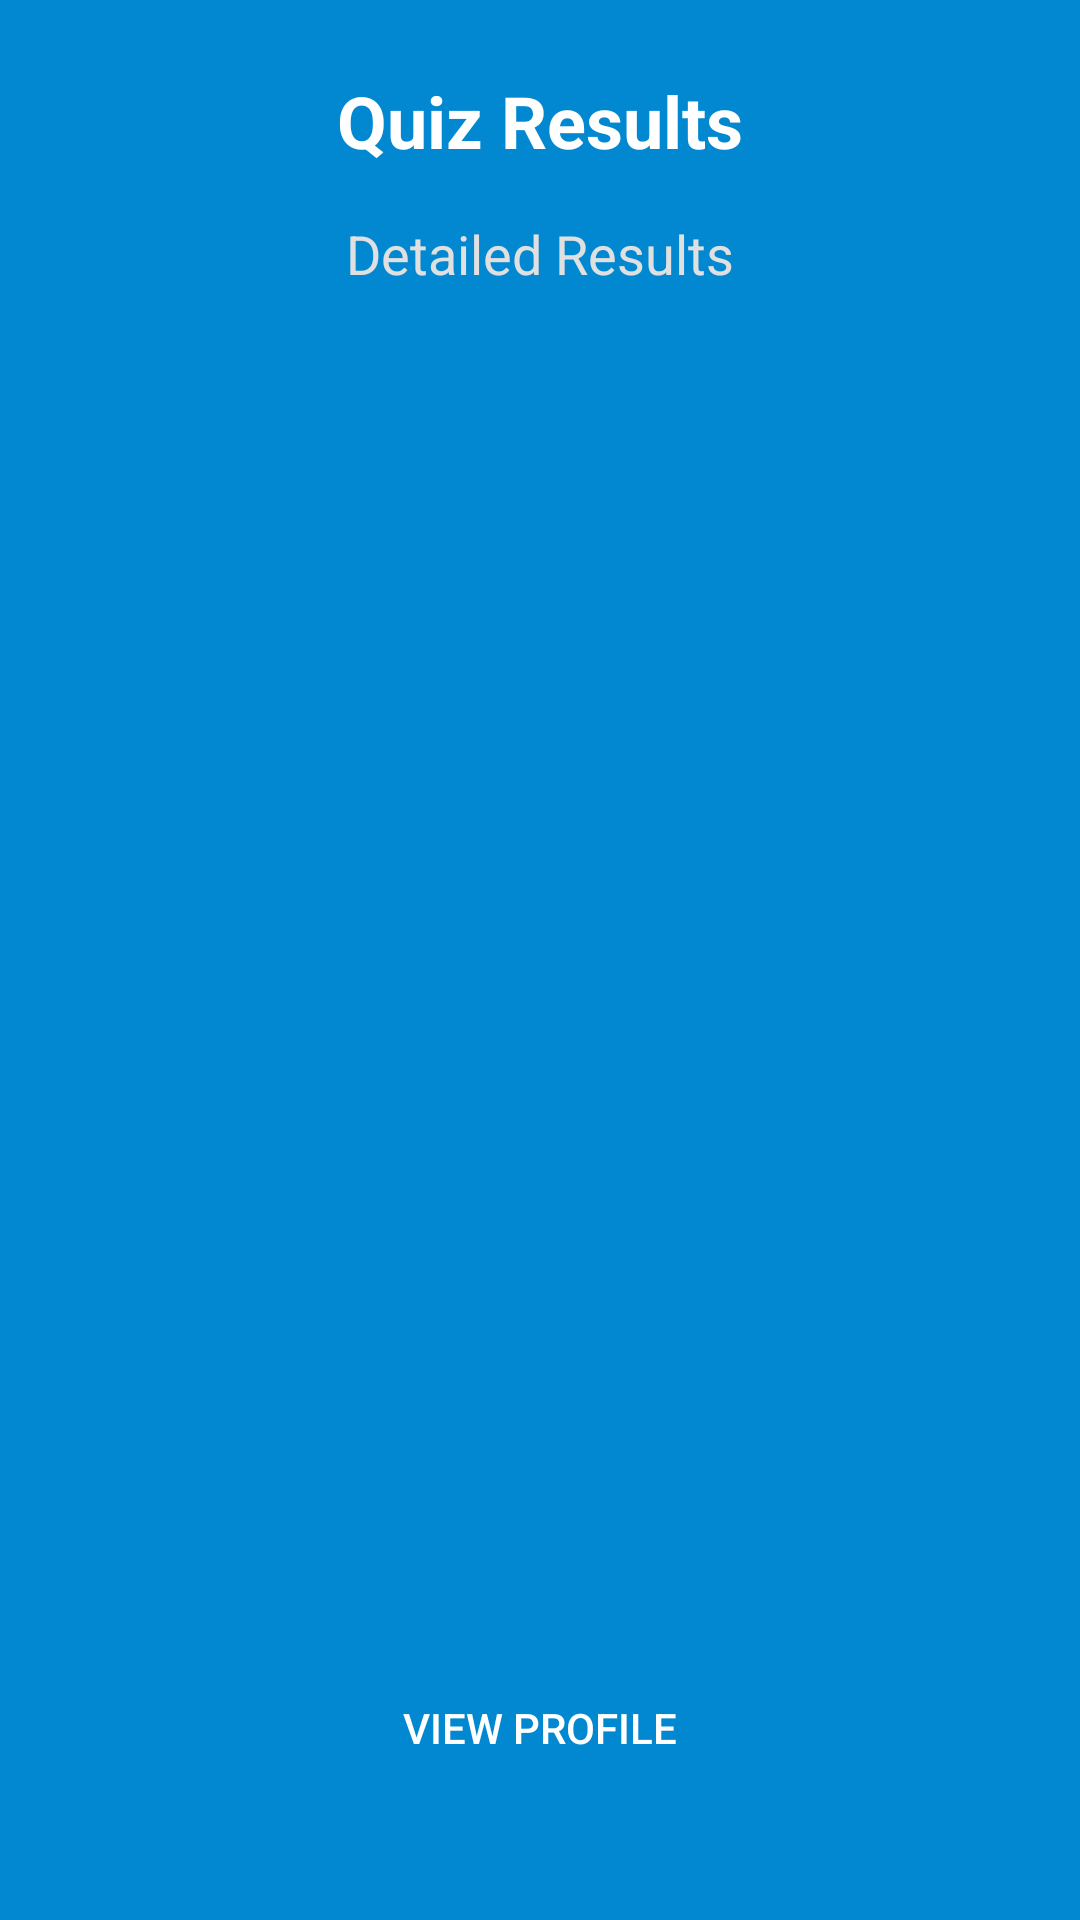

Android layout source for this screen:
<!-- AndroidManifest.xml: application theme AppTheme -->
<!-- res/layout/activity_results.xml -->
<?xml version="1.0" encoding="utf-8"?>
<LinearLayout
    xmlns:android="http://schemas.android.com/apk/res/android"
    android:layout_width="match_parent"
    android:layout_height="match_parent"
    android:orientation="vertical"
    android:gravity="center"
    android:padding="24dp"
    android:background="#0288D1">

    <TextView
        android:id="@+id/resultsText"
        android:layout_width="wrap_content"
        android:layout_height="wrap_content"
        android:textSize="24sp"
        android:textStyle="bold"
        android:textColor="#FFFFFF"
        android:text="Quiz Results"/>
        
    <TextView
        android:id="@+id/detailedResultsText"
        android:layout_width="wrap_content"
        android:layout_height="wrap_content"
        android:textSize="18sp"
        android:textColor="#E0E0E0"
        android:layout_marginTop="16dp"
        android:text="Detailed Results"/>
        
    <View
        android:layout_width="match_parent"
        android:layout_height="0dp"
        android:layout_weight="1" />
        
    <Button
        android:id="@+id/viewProfileButton"
        android:layout_width="match_parent"
        android:layout_height="wrap_content"
        android:text="View Profile"
        android:background="@drawable/button_background"
        android:textColor="#FFFFFF"
        android:layout_marginBottom="16dp" />

</LinearLayout>
<!-- resources referenced by this layout -->
<resources>
  <style name="AppTheme" parent="Theme.MaterialComponents.Light.DarkActionBar">
          
      </style>
</resources>
